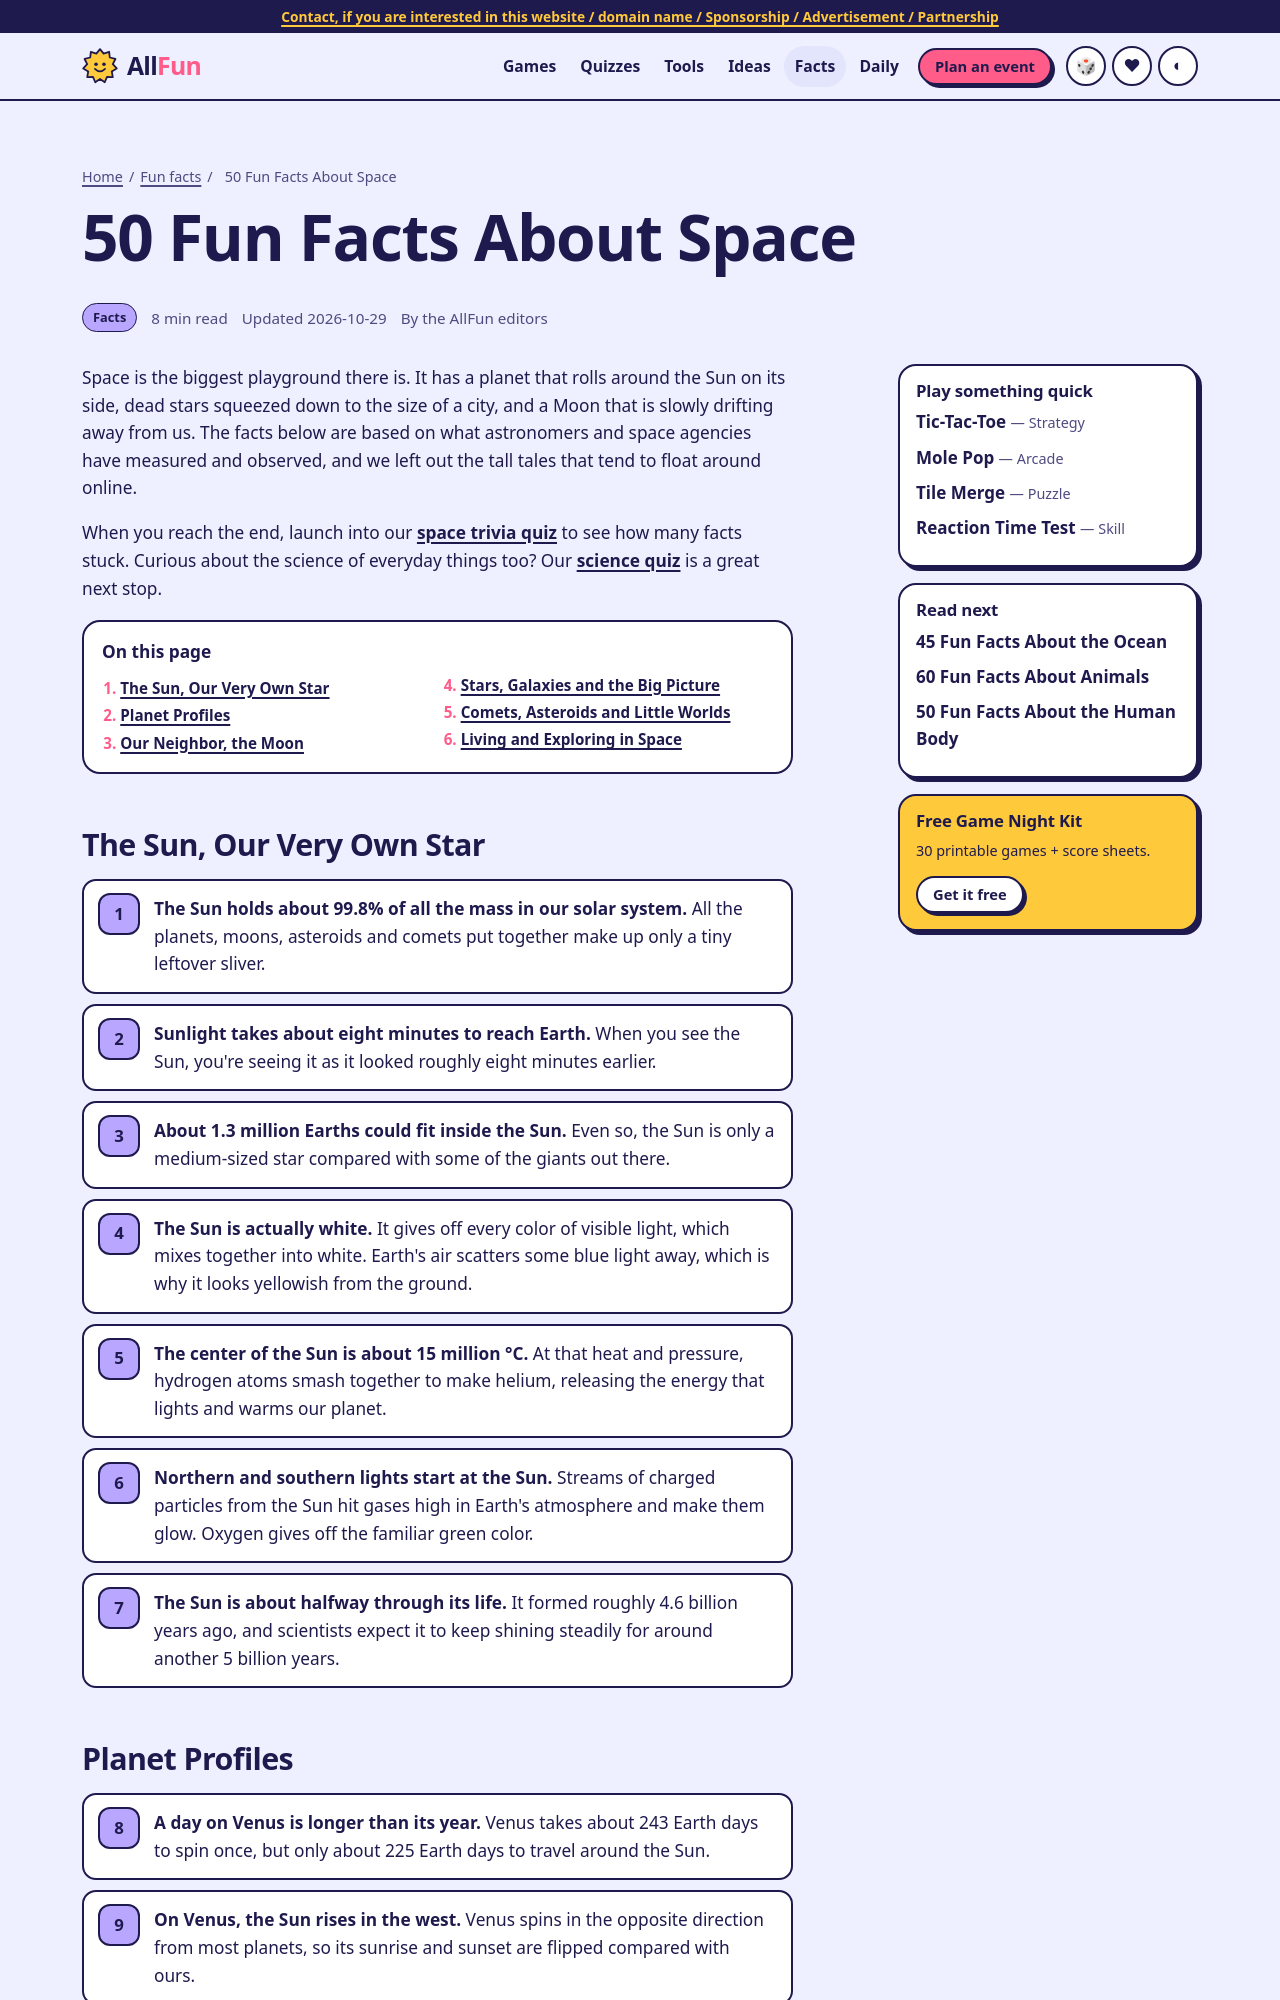

repository: WEBWORKSA1/allfun-com · page: facts/fun-facts-about-space.html · generator: jekyll

---
title: 50 Fun Facts About Space
slug: fun-facts-about-space
description: Explore 50 fun facts about space, from planets that spin backward to round flames in orbit. True, family-friendly trivia about the Sun, Moon and stars.
category: Facts
emoji: 🚀
minutes: 8
cta: quiz
related: fun-facts-about-the-ocean,fun-facts-about-animals,fun-facts-about-the-human-body
---
Space is the biggest playground there is. It has a planet that rolls around the Sun on its side, dead stars squeezed down to the size of a city, and a Moon that is slowly drifting away from us. The facts below are based on what astronomers and space agencies have measured and observed, and we left out the tall tales that tend to float around online.

When you reach the end, launch into our [space trivia quiz](../quizzes/space.html) to see how many facts stuck. Curious about the science of everyday things too? Our [science quiz](../quizzes/science.html) is a great next stop.

## The Sun, Our Very Own Star
- **The Sun holds about 99.8% of all the mass in our solar system.** All the planets, moons, asteroids and comets put together make up only a tiny leftover sliver.
- **Sunlight takes about eight minutes to reach Earth.** When you see the Sun, you're seeing it as it looked roughly eight minutes earlier.
- **About 1.3 million Earths could fit inside the Sun.** Even so, the Sun is only a medium-sized star compared with some of the giants out there.
- **The Sun is actually white.** It gives off every color of visible light, which mixes together into white. Earth's air scatters some blue light away, which is why it looks yellowish from the ground.
- **The center of the Sun is about 15 million °C.** At that heat and pressure, hydrogen atoms smash together to make helium, releasing the energy that lights and warms our planet.
- **Northern and southern lights start at the Sun.** Streams of charged particles from the Sun hit gases high in Earth's atmosphere and make them glow. Oxygen gives off the familiar green color.
- **The Sun is about halfway through its life.** It formed roughly 4.6 billion years ago, and scientists expect it to keep shining steadily for around another 5 billion years.
